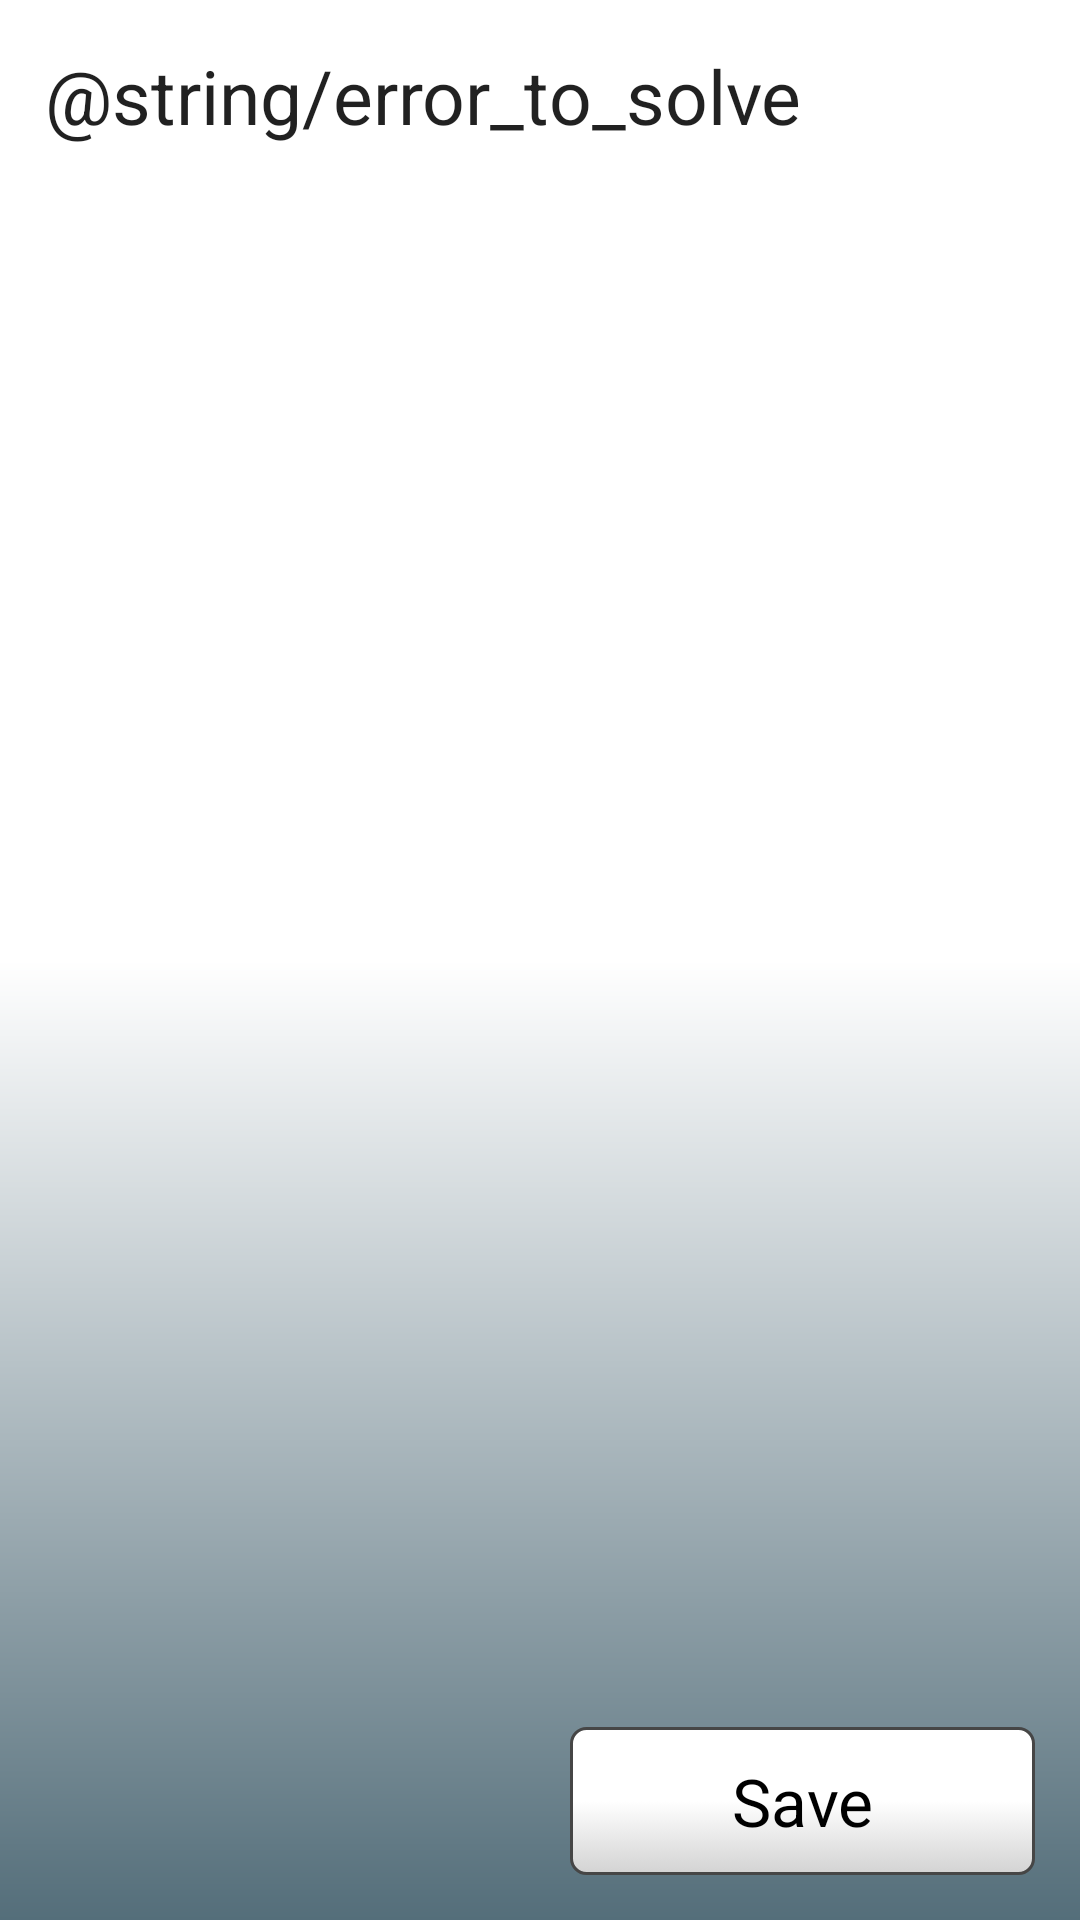

The Android layout XML behind this screen, and the referenced resources:
<!-- AndroidManifest.xml: application theme AppTheme -->
<!-- res/layout/dialog_repair.xml -->
<?xml version="1.0" encoding="utf-8"?>
<LinearLayout xmlns:android="http://schemas.android.com/apk/res/android"
    xmlns:app="http://schemas.android.com/apk/res-auto"
    android:layout_width="match_parent"
    android:layout_height="match_parent"
    android:background="@drawable/backg_app"
    android:orientation="vertical"
    android:padding="5dp">


    <LinearLayout
        android:id="@+id/llscroll"
        android:layout_width="match_parent"
        android:layout_height="0dp"
        android:layout_gravity="center"
        android:layout_margin="10dp"
        android:layout_weight="0.1"
        android:gravity="top"
        android:orientation="vertical"
        android:visibility="visible">
        <TextView
            android:layout_width="wrap_content"
            android:layout_height="wrap_content"
            android:layout_marginBottom="@dimen/deset"
            android:text="@string/error_to_solve"

            android:textAppearance="?android:attr/textAppearanceLarge"
            android:textSize="@dimen/dvacetPet" />
        <ScrollView
            android:id="@+id/ScrollView"
            style="@style/MyScrollbar"
            android:layout_width="match_parent"
            android:layout_height="wrap_content">


            
            <LinearLayout
                android:id="@+id/errors"
                android:layout_width="match_parent"
                android:layout_height="wrap_content"
                android:orientation="vertical" />


        </ScrollView>
    </LinearLayout>

    <LinearLayout
        android:layout_width="match_parent"
        android:layout_height="wrap_content"
        android:gravity="center_vertical"
        android:orientation="horizontal"
        android:weightSum="2">

        <Button
            android:id="@+id/btn_back"
            android:visibility="invisible"
            android:layout_width="0dp"
            android:layout_height="wrap_content"
            android:layout_margin="10dp"
            android:layout_weight="1"
            android:text="@string/back"
            android:textAppearance="?android:attr/textAppearanceLarge"/>

        <Button
            android:id="@+id/btn_save"
            android:layout_width="0dp"
            android:layout_height="wrap_content"
            android:layout_margin="10dp"
            android:layout_weight="1"
            android:text="@string/save"
            android:textAppearance="?android:attr/textAppearanceLarge"/>
    </LinearLayout>


</LinearLayout>
<!-- resources referenced by this layout -->
<resources>
  <dimen name="deset">10dp</dimen>
  <dimen name="dvacetPet">25dp</dimen>
  <!-- drawable backg_app (drawable) -->
  <?xml version="1.0" encoding="utf-8"?>
  <shape xmlns:android="http://schemas.android.com/apk/res/android"
      android:shape="rectangle">
  
      <gradient
          android:startColor="@color/cp_color"
          android:centerColor="@color/white"
          android:endColor="@color/white"
          android:angle="90" />
  
  
  </shape>
  <string name="back">Back</string>
  <string name="save">Save</string>
  <style name="MyScrollbar">
          <item name="android:scrollbarAlwaysDrawVerticalTrack">true</item>
          <item name="android:scrollbarStyle">outsideOverlay</item>
          <item name="android:scrollbars">vertical</item>
          <item name="android:fadeScrollbars">false</item>
          <item name="android:scrollbarThumbVertical">@drawable/scrollbar_front</item>
          <item name="android:scrollbarTrackVertical">@drawable/scrollbar_back</item>
          <item name="android:scrollbarSize">5dp</item>
          <item name="android:paddingRight">2dp</item>
      </style>
  <style name="AppTheme" parent="Theme.AppCompat.Light">
          <item name="android:windowBackground">@drawable/backg_app</item>
          <item name="android:buttonStyle">@style/MyButtonStyle</item>
      </style>
  <color name="cp_color">#546e7a</color>
  <color name="white">#ffffff</color>
  <!-- drawable scrollbar_front (drawable) -->
  <?xml version="1.0" encoding="utf-8"?>
  <shape xmlns:android="http://schemas.android.com/apk/res/android">
  
      <solid android:color="@color/orange" />
  
      <stroke
          android:width="1dp"
          android:color="@color/black" />
  
      <corners android:radius="5dp" />
  
  </shape>
  <!-- drawable scrollbar_back (drawable) -->
  <?xml version="1.0" encoding="utf-8"?>
  <shape xmlns:android="http://schemas.android.com/apk/res/android">
  
      <solid android:color="@color/black" />
  
      <stroke
          android:width="1dp"
          android:color="@color/white" />
  
      <corners android:radius="5dp" />
  
  </shape>
  <style name="MyButtonStyle" parent="@android:style/Widget.Button">
          <item name="android:background">@drawable/button</item>
          <item name="android:padding">10dp</item>
          <item name="android:textAppearance">?android:attr/textAppearanceMedium</item>
      </style>
  <color name="orange">#ffc400</color>
  <color name="black">#000000</color>
  <!-- drawable button (drawable) -->
  <?xml version="1.0" encoding="utf-8"?>
  <selector xmlns:android="http://schemas.android.com/apk/res/android">
      <item android:drawable="@drawable/bt_g_pressed" android:state_selected="true" />
      <item android:drawable="@drawable/bt_g_pressed" android:state_pressed="true" />
      <item android:drawable="@drawable/bt_g" />
  </selector>
  <!-- drawable bt_g (drawable) -->
  <?xml version="1.0" encoding="utf-8"?>
  <shape xmlns:android="http://schemas.android.com/apk/res/android"
      android:shape="rectangle">
  
      <gradient
          android:angle="90"
          android:centerColor="@color/white"
          android:endColor="@color/white"
          android:startColor="@color/grey" />
  
      <stroke
          android:width="1dp"
          android:color="@color/grey_dark" />
  
      <corners android:radius="5dp" />
  
      <padding
          android:bottom="6dp"
          android:left="5dp"
          android:right="5dp"
          android:top="6dp" />
  
  </shape>
  <color name="grey_dark">#464646</color>
  <color name="grey">#d3d3d3</color>
</resources>
